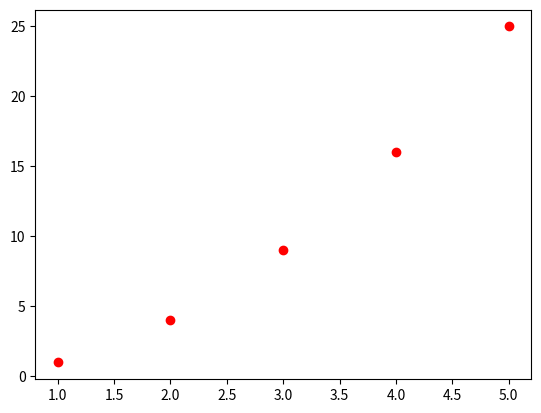

Generate this figure with matplotlib:
#GRAPHS IN PYTHON
import matplotlib.pyplot as plt
#Matplotlib: useful for making graphs in python

x= [1,2,3,4,5]
y= [1,4,9,16,25] #y=x^2

#linear graph
#plt.plot(x,y)
#plt.show()

#scatterplot
plt.plot(x,y, "ro") #R sets color to red, the o makes it a sctterplot
#colors: [r,b,y,g]
#line types [ o, -, *, 1, 2, 3, 4, .]
plt.show()
